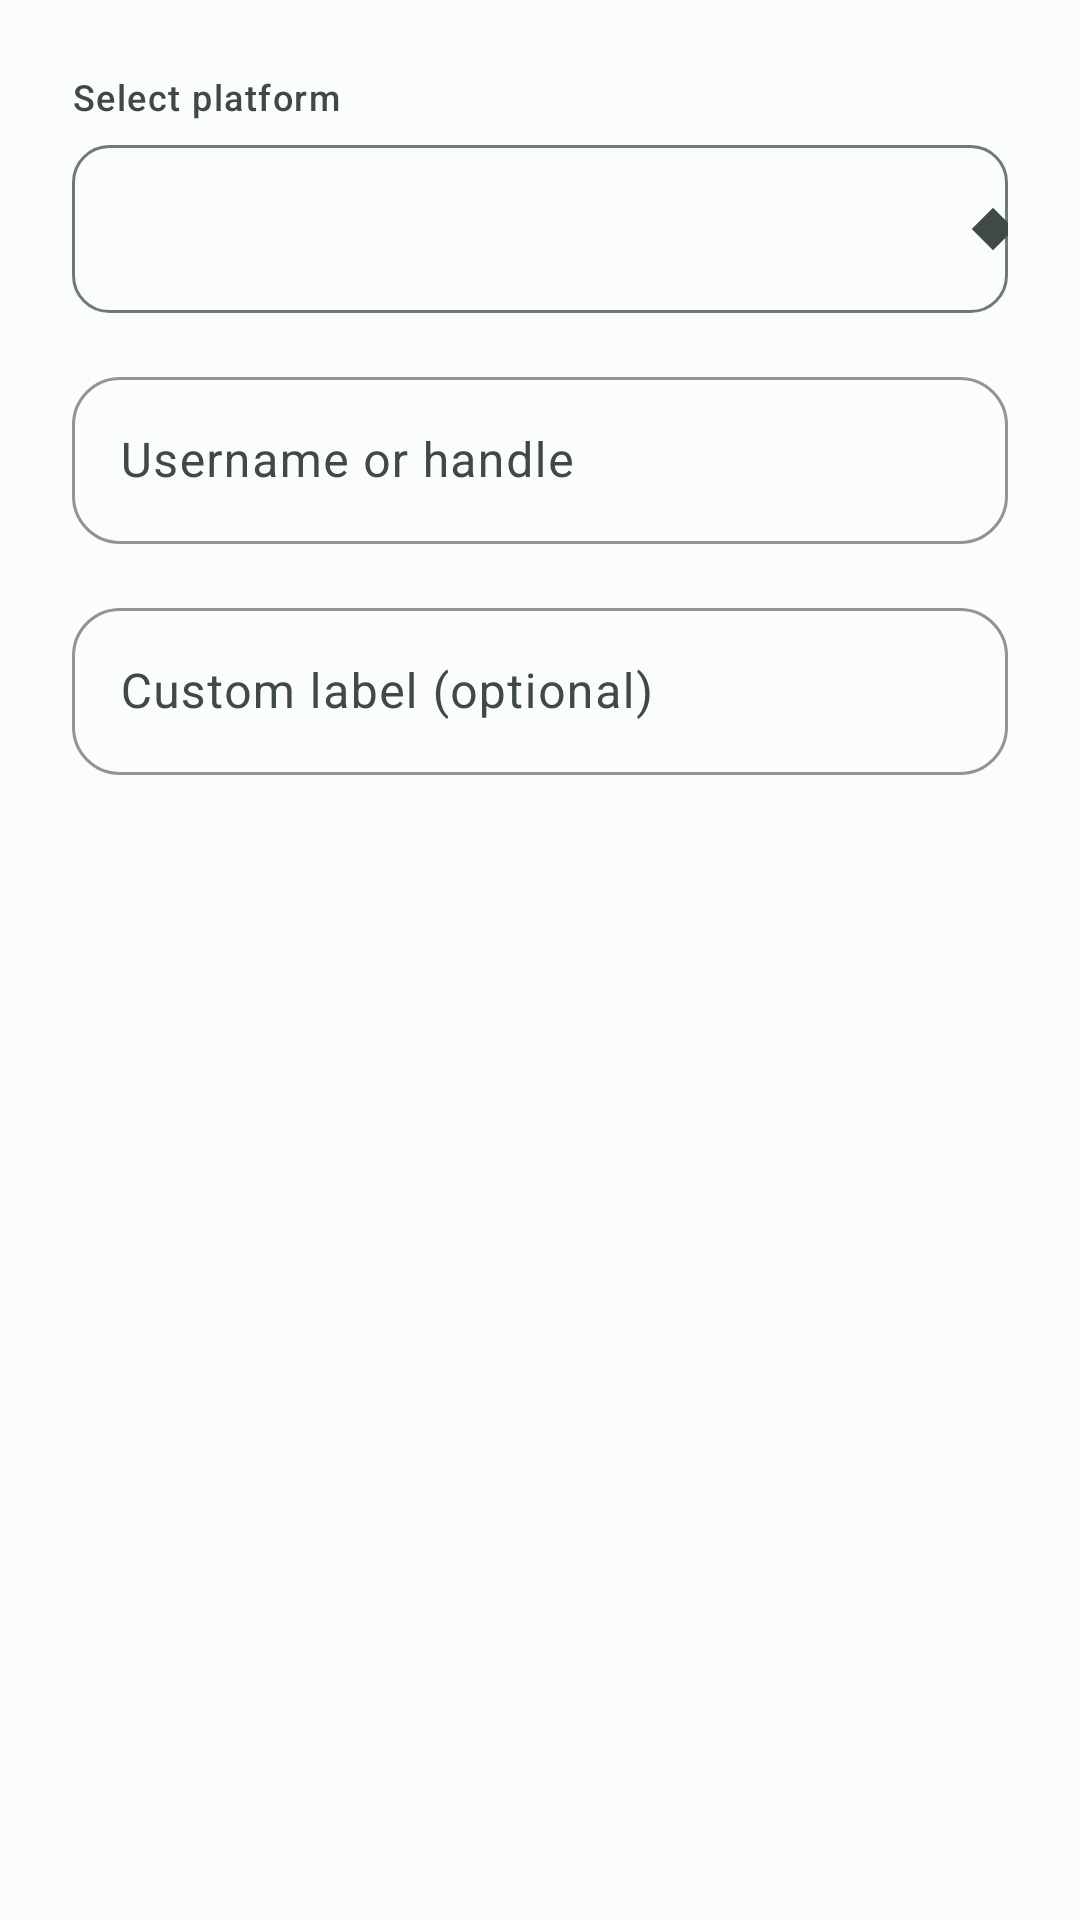

The Android layout XML behind this screen, and the referenced resources:
<!-- AndroidManifest.xml: application theme AppTheme -->
<!-- res/layout/dialog_add_social_link.xml -->
<?xml version="1.0" encoding="utf-8"?>
<LinearLayout xmlns:android="http://schemas.android.com/apk/res/android"
    xmlns:app="http://schemas.android.com/apk/res-auto"
    android:layout_width="match_parent"
    android:layout_height="wrap_content"
    android:orientation="vertical"
    android:padding="@dimen/padding_dialog">

    <TextView
        android:layout_width="match_parent"
        android:layout_height="wrap_content"
        android:text="@string/select_platform"
        android:textAppearance="@style/TextAppearance.ContactsPlus.LabelMedium"
        android:textColor="@color/md_theme_onSurfaceVariant" />

    <Spinner
        android:id="@+id/social_link_platform_spinner"
        android:layout_width="match_parent"
        android:layout_height="@dimen/touch_target_comfortable"
        android:layout_marginTop="@dimen/spacing_sm"
        android:layout_marginBottom="@dimen/spacing_md"
        android:background="@drawable/spinner_background"
        android:popupBackground="@color/md_theme_surfaceContainer" />

    <com.google.android.material.textfield.TextInputLayout
        style="@style/Widget.ContactsPlus.TextInputLayout"
        android:layout_width="match_parent"
        android:layout_height="wrap_content"
        android:layout_marginBottom="@dimen/spacing_md"
        android:hint="@string/username_or_handle"
        app:boxStrokeColor="@color/md_theme_primary"
        app:hintTextColor="@color/md_theme_primary">

        <com.google.android.material.textfield.TextInputEditText
            android:id="@+id/social_link_username"
            android:layout_width="match_parent"
            android:layout_height="wrap_content"
            android:inputType="text"
            android:maxLines="1"
            android:singleLine="true"
            android:textAppearance="@style/TextAppearance.ContactsPlus.BodyLarge" />

    </com.google.android.material.textfield.TextInputLayout>

    <com.google.android.material.textfield.TextInputLayout
        style="@style/Widget.ContactsPlus.TextInputLayout"
        android:layout_width="match_parent"
        android:layout_height="wrap_content"
        android:hint="@string/custom_label"
        app:boxStrokeColor="@color/md_theme_primary"
        app:hintTextColor="@color/md_theme_primary">

        <com.google.android.material.textfield.TextInputEditText
            android:id="@+id/social_link_custom_label"
            android:layout_width="match_parent"
            android:layout_height="wrap_content"
            android:inputType="text"
            android:maxLines="1"
            android:singleLine="true"
            android:textAppearance="@style/TextAppearance.ContactsPlus.BodyLarge" />

    </com.google.android.material.textfield.TextInputLayout>

</LinearLayout>
<!-- resources referenced by this layout -->
<resources>
  <color name="md_theme_onSurfaceVariant">#3F4948</color>
  <color name="md_theme_primary">#006A6A</color>
  <color name="md_theme_surfaceContainer">#EEF1F0</color>
  <dimen name="padding_dialog">24dp</dimen>
  <dimen name="spacing_md">16dp</dimen>
  <dimen name="spacing_sm">8dp</dimen>
  <dimen name="touch_target_comfortable">56dp</dimen>
  <string name="custom_label">Custom label (optional)</string>
  <string name="select_platform">Select platform</string>
  <string name="username_or_handle">Username or handle</string>
  <style name="TextAppearance.ContactsPlus.BodyLarge" parent="TextAppearance.Material3.BodyLarge">
          <item name="android:textColor">@color/md_theme_onSurface</item>
      </style>
  <style name="TextAppearance.ContactsPlus.LabelMedium" parent="TextAppearance.Material3.LabelMedium">
          <item name="android:textColor">@color/md_theme_onSurfaceVariant</item>
      </style>
  <style name="Widget.ContactsPlus.TextInputLayout" parent="Widget.Material3.TextInputLayout.OutlinedBox">
          <item name="boxCornerRadiusTopStart">16dp</item>
          <item name="boxCornerRadiusTopEnd">16dp</item>
          <item name="boxCornerRadiusBottomStart">16dp</item>
          <item name="boxCornerRadiusBottomEnd">16dp</item>
      </style>
  <style name="AppTheme" parent="Theme.ContactsPlus.Material3" />
  <color name="md_theme_outline">#6F7978</color>
  <color name="md_theme_surface">#FAFDFC</color>
  <color name="md_theme_onSurface">#191C1C</color>
  <style name="AppTheme.Base" parent="Theme.Material3.DayNight.NoActionBar">
          <item name="android:windowBackground">?android:colorBackground</item>
      </style>
  <color name="md_theme_onPrimary">#FFFFFF</color>
  <color name="md_theme_primaryContainer">#6FF7F6</color>
  <color name="md_theme_onPrimaryContainer">#002020</color>
  <color name="md_theme_secondary">#4A6363</color>
  <color name="md_theme_onSecondary">#FFFFFF</color>
  <color name="md_theme_secondaryContainer">#CCE8E7</color>
  <color name="md_theme_onSecondaryContainer">#051F1F</color>
  <color name="md_theme_tertiary">#4B607C</color>
  <color name="md_theme_onTertiary">#FFFFFF</color>
  <color name="md_theme_tertiaryContainer">#D3E4FF</color>
  <color name="md_theme_onTertiaryContainer">#041C35</color>
  <color name="md_theme_error">#BA1A1A</color>
  <color name="md_theme_onError">#FFFFFF</color>
  <color name="md_theme_errorContainer">#FFDAD6</color>
  <color name="md_theme_onErrorContainer">#410002</color>
  <color name="md_theme_surfaceVariant">#DAE5E4</color>
  <color name="md_theme_background">#FAFDFC</color>
  <color name="md_theme_onBackground">#191C1C</color>
  <style name="Widget.ContactsPlus.CardView" parent="Widget.Material3.CardView.Elevated">
          <item name="cardCornerRadius">28dp</item>
          <item name="cardElevation">0dp</item>
          <item name="strokeWidth">0dp</item>
          <item name="cardBackgroundColor">@color/md_theme_surfaceContainerLow</item>
      </style>
  <style name="Widget.ContactsPlus.Chip" parent="Widget.Material3.Chip.Assist">
          <item name="chipCornerRadius">8dp</item>
          <item name="chipBackgroundColor">@color/md_theme_surfaceContainerHigh</item>
      </style>
  <style name="Widget.ContactsPlus.FAB" parent="Widget.Material3.FloatingActionButton.Primary">
          <item name="fabCustomSize">56dp</item>
          <item name="shapeAppearance">@style/ShapeAppearance.ContactsPlus.FAB</item>
      </style>
  <color name="md_theme_surfaceContainerLow">#F4F7F6</color>
  <color name="md_theme_surfaceContainerHigh">#E9EBEB</color>
  <style name="ShapeAppearance.ContactsPlus.FAB" parent="ShapeAppearance.Material3.Corner.Full">
          <item name="cornerSize">16dp</item>
      </style>
  <style name="Widget.ContactsPlus.BottomNavigation.ActiveIndicator" parent="Widget.Material3.BottomNavigationView.ActiveIndicator">
          <item name="android:color">@color/md_theme_secondaryContainer</item>
      </style>
</resources>
